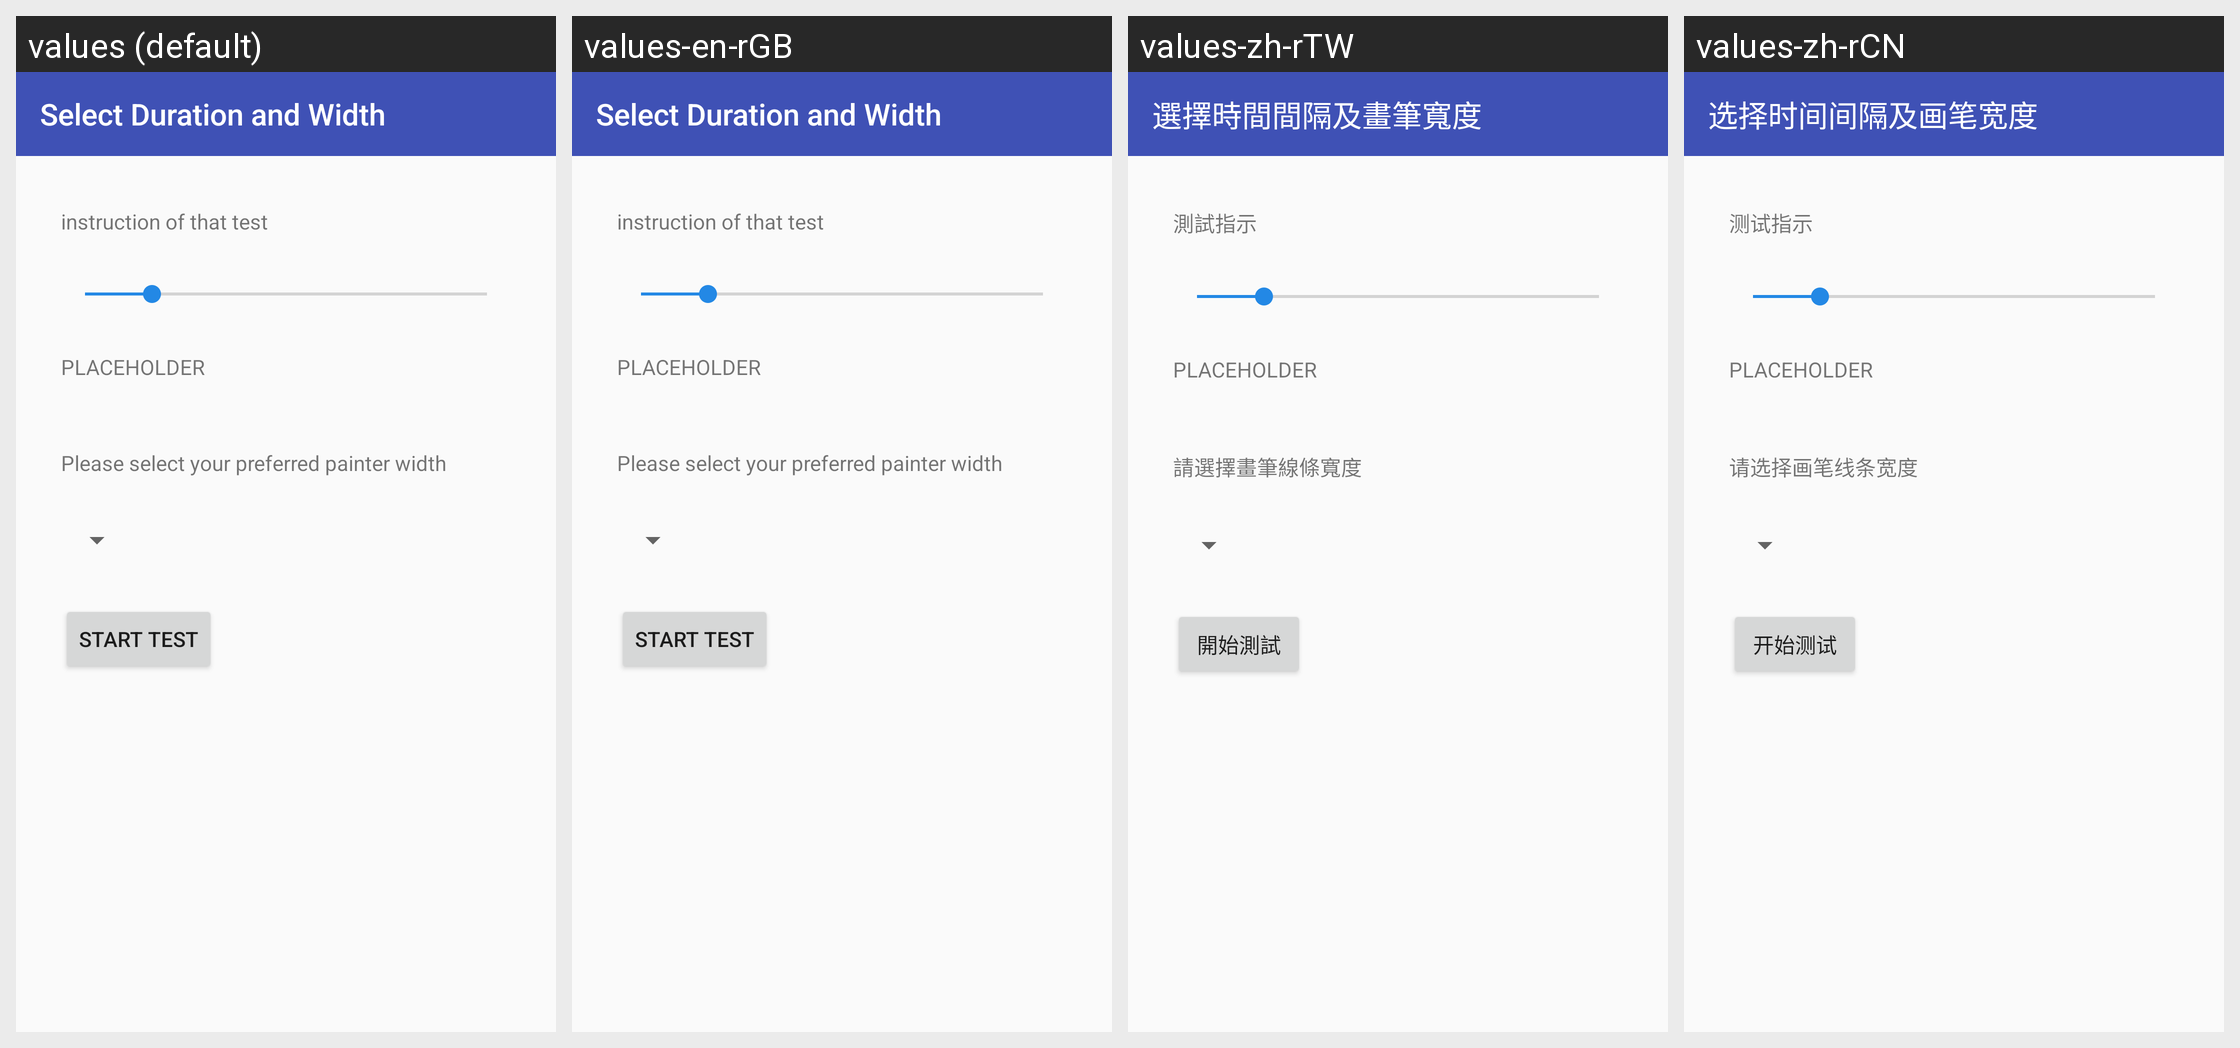

Strings drawn on this Android screen and how each of the app's shown locales translates them:
Android screen res/layout/activity_duration_selection_with_seekbar.xml rendered under 4 locales, left to right: values (default), values-en-rGB, values-zh-rTW, values-zh-rCN. Device: Nexus 5 (rendered at 1080×1920; each locale shown at half size, 540×960, under a caption strip naming it); theme AppTheme.
Other locales in the repository, not shown: values-de-rDE, values-en-rAU, values-es-rES, values-fr-rFR, values-it-rIT, values-ja-rJP, values-nl-rNL, values-pt-rPT, values-ru-rRU.
Strings drawn on this screen, with the default value and each locale's value (text and hints the layout hard-codes, and strings that could not be matched under every locale, appear in the picture but are not listed):

select_duration_label
  values: Select Duration and Width
  values-en-rGB: Select Duration and Width
  values-zh-rTW: 選擇時間間隔及畫筆寬度
  values-zh-rCN: 选择时间间隔及画笔宽度

instruction_of_test
  values: instruction of that test
  values-en-rGB: instruction of that test
  values-zh-rTW: 測試指示
  values-zh-rCN: 测试指示

placeholder
  values: PLACEHOLDER
  values-en-rGB: PLACEHOLDER
  values-zh-rTW: PLACEHOLDER
  values-zh-rCN: PLACEHOLDER

select_painter_width
  values: Please select your preferred painter width
  values-en-rGB: Please select your preferred painter width
  values-zh-rTW: 請選擇畫筆線條寬度
  values-zh-rCN: 请选择画笔线条宽度

start_test
  values: Start Test
  values-en-rGB: Start Test
  values-zh-rTW: 開始測試
  values-zh-rCN: 开始测试
